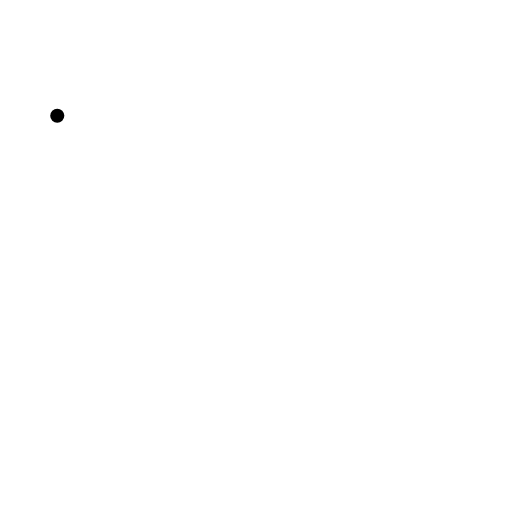
t = 0.00 s
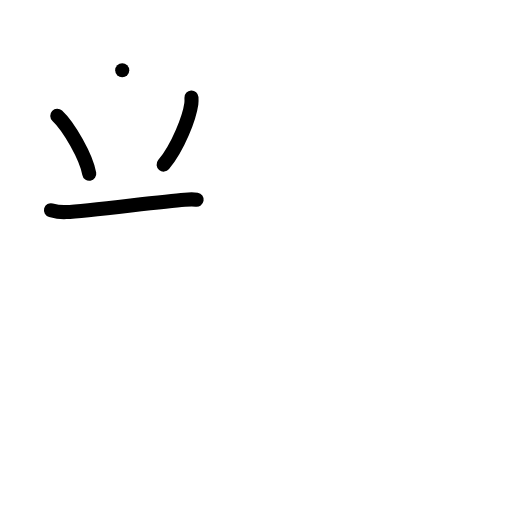
t = 3.00 s
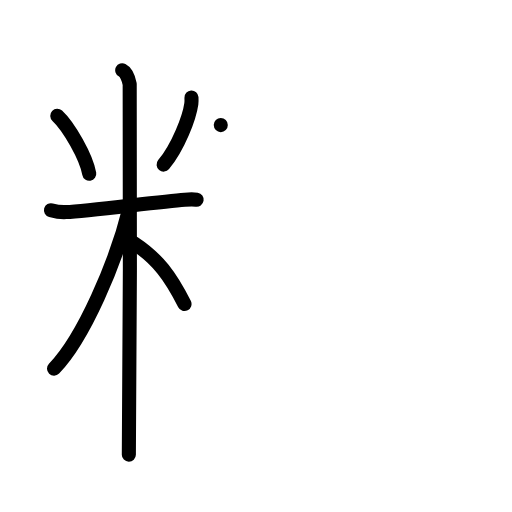
t = 6.00 s
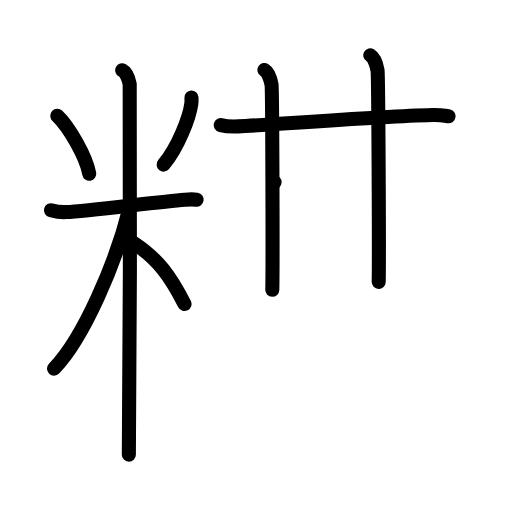
t = 9.00 s
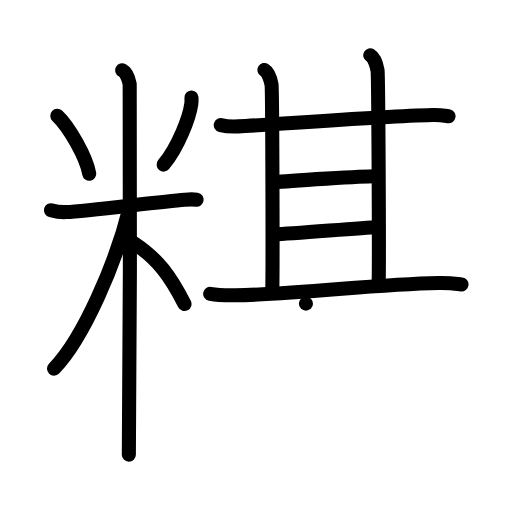
t = 12.00 s
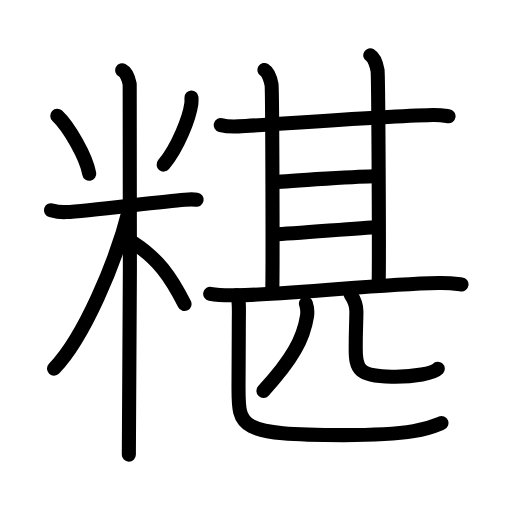
t = 15.00 s

The animated SVG that drew these frames (rendered in a browser with its animation timeline set to each time). Animation: 45 SMIL elements (animate=45); one cycle of 15.00 s.

<?xml version="1.0" encoding="UTF-8"?>
<!--
AniKanjiVG is licensed by CC-BY-SA Paul C. Sommerhoff (https://bitbucket.org/sommerhoff/anikanjivg).
AniKanjiVG uses KanjiVG which is licensed by CC-BY-SA Ulrich Apel (http://kanjivg.tagaini.net).
See also http://creativecommons.org/licenses/by-sa/3.0/
-->
<svg xmlns:kvg='http://kanjivg.tagaini.net' xmlns='http://www.w3.org/2000/svg' width='109' height='109' viewBox='0 0 109 109' style='fill:none;stroke:#000000;stroke-width:3;stroke-linecap:round;stroke-linejoin:round;' id="kvg:kanji_07cc2"><g id="kvg:07cc2" kvg:element="糂"><g id="kvg:07cc2-g1" kvg:element="米" kvg:variant="true" kvg:position="left" kvg:radical="general"><path id="kvg:07cc2-s1" kvg:type="㇔" d="M12.19,24.64c2.47,2.3,6.19,8.79,6.81,12.36"><animate attributeName="d" begin="0.0s" dur="1.0s" from="M12.19,24.64C12.19,24.64,12.19,24.64,12.19,24.64" to="M12.19,24.64c2.47,2.3,6.19,8.79,6.81,12.36" />
</path>
<path id="kvg:07cc2-s2" kvg:type="㇒" d="M40.76,20.75c0.02,0.34,0.03,0.87-0.03,1.35c-0.4,2.85-2.73,9.11-5.9,12.94"><animate attributeName="d" begin="1.0s" dur="0.5s" from="M40.76,20.75C40.76,20.75,40.76,20.75,40.76,20.75" to="M40.76,20.75c0.02,0.34,0.03,0.87-0.03,1.35" />
<animate attributeName="d" begin="1.5s" dur="0.5s" from="M40.76,20.75c0.02,0.34,0.03,0.87-0.03,1.35c0,0,0,0,0,0,0" to="M40.76,20.75c0.02,0.34,0.03,0.87-0.03,1.35c-0.4,2.85-2.73,9.11-5.9,12.94" />
<animate attributeName="d" begin="0s" dur="1.0s" from="M-100,-100" to="M-100,-100" />
</path>
<path id="kvg:07cc2-s3" kvg:type="㇐" d="M10.85,44.75c0.51,0.14,1.87,0.48,3.22,0.4c4.85-0.27,19.77-2.21,25.25-2.64c1.35-0.11,1.69-0.14,2.54,0"><animate attributeName="d" begin="2.0s" dur="0.3333333333333333s" from="M10.85,44.75C10.85,44.75,10.85,44.75,10.85,44.75" to="M10.85,44.75c0.51,0.14,1.87,0.48,3.22,0.4" />
<animate attributeName="d" begin="2.3333333333333335s" dur="0.3333333333333333s" from="M10.85,44.75c0.51,0.14,1.87,0.48,3.22,0.4c0,0,0,0,0,0,0" to="M10.85,44.75c0.51,0.14,1.87,0.48,3.22,0.4c4.85-0.27,19.77-2.21,25.25-2.64" />
<animate attributeName="d" begin="2.6666666666666665s" dur="0.3333333333333333s" from="M10.85,44.75c0.51,0.14,1.87,0.48,3.22,0.4c4.85-0.27,19.77-2.21,25.25-2.64c0,0,0,0,0,0,0" to="M10.85,44.75c0.51,0.14,1.87,0.48,3.22,0.4c4.85-0.27,19.77-2.21,25.25-2.64c1.35-0.11,1.69-0.14,2.54,0" />
<animate attributeName="d" begin="0s" dur="2.0s" from="M-100,-100" to="M-100,-100" />
</path>
<path id="kvg:07cc2-s4" kvg:type="㇑" d="M26.02,14.96c0.88,0.45,1.41,2.03,1.59,2.94s0,73.24-0.18,78.89"><animate attributeName="d" begin="3.0s" dur="1.0s" from="M26.02,14.96C26.02,14.96,26.02,14.96,26.02,14.96" to="M26.02,14.96c0.88,0.45,1.41,2.03,1.59,2.94s0,73.24-0.18,78.89" />
<animate attributeName="d" begin="0s" dur="3.0s" from="M-100,-100" to="M-100,-100" />
</path>
<path id="kvg:07cc2-s5" kvg:type="㇒" d="M27.52,44.46C24.7,55.88,17.84,71.91,11.5,78.5"><animate attributeName="d" begin="4.0s" dur="1.0s" from="M27.52,44.46C27.52,44.46,27.52,44.46,27.52,44.46" to="M27.52,44.46C24.7,55.88,17.84,71.91,11.5,78.5" />
<animate attributeName="d" begin="0s" dur="4.0s" from="M-100,-100" to="M-100,-100" />
</path>
<path id="kvg:07cc2-s6" kvg:type="㇔/㇏" d="M28.5,51.75c5.12,3.38,7.75,7,10.78,12.96"><animate attributeName="d" begin="5.0s" dur="1.0s" from="M28.5,51.75C28.5,51.75,28.5,51.75,28.5,51.75" to="M28.5,51.75c5.12,3.38,7.75,7,10.78,12.96" />
<animate attributeName="d" begin="0s" dur="5.0s" from="M-100,-100" to="M-100,-100" />
</path>
</g>
<g id="kvg:07cc2-g2" kvg:element="甚" kvg:position="right"><g id="kvg:07cc2-g3" kvg:element="甘" kvg:position="top"><g id="kvg:07cc2-g4" kvg:element="廿" kvg:part="1"><g id="kvg:07cc2-g5" kvg:element="十"><path id="kvg:07cc2-s7" kvg:type="㇐" d="M47,26.63c0.98,0.25,2.77,0.33,3.75,0.28c7.2-0.33,28.86-2.08,41.32-2.42c1.63-0.05,2.61,0.15,3.42,0.27"><animate attributeName="d" begin="6.0s" dur="0.3333333333333333s" from="M47,26.63C47,26.63,47,26.63,47,26.63" to="M47,26.63c0.98,0.25,2.77,0.33,3.75,0.28" />
<animate attributeName="d" begin="6.333333333333333s" dur="0.3333333333333333s" from="M47,26.63c0.98,0.25,2.77,0.33,3.75,0.28c0,0,0,0,0,0,0" to="M47,26.63c0.98,0.25,2.77,0.33,3.75,0.28c7.2-0.33,28.86-2.08,41.32-2.42" />
<animate attributeName="d" begin="6.666666666666667s" dur="0.3333333333333333s" from="M47,26.63c0.98,0.25,2.77,0.33,3.75,0.28c7.2-0.33,28.86-2.08,41.32-2.42c0,0,0,0,0,0,0" to="M47,26.63c0.98,0.25,2.77,0.33,3.75,0.28c7.2-0.33,28.86-2.08,41.32-2.42c1.63-0.05,2.61,0.15,3.42,0.27" />
<animate attributeName="d" begin="0s" dur="6.0s" from="M-100,-100" to="M-100,-100" />
</path>
<path id="kvg:07cc2-s8" kvg:type="㇑" d="M56.3,14.89c0.83,0.5,1.34,2.17,1.51,3.13c0.17,0.96,0.28,38.78,0.16,43.68"><animate attributeName="d" begin="7.0s" dur="0.5s" from="M56.3,14.89C56.3,14.89,56.3,14.89,56.3,14.89" to="M56.3,14.89c0.83,0.5,1.34,2.17,1.51,3.13" />
<animate attributeName="d" begin="7.5s" dur="0.5s" from="M56.3,14.89c0.83,0.5,1.34,2.17,1.51,3.13c0,0,0,0,0,0,0" to="M56.3,14.89c0.83,0.5,1.34,2.17,1.51,3.13c0.17,0.96,0.28,38.78,0.16,43.68" />
<animate attributeName="d" begin="0s" dur="7.0s" from="M-100,-100" to="M-100,-100" />
</path>
</g>
<path id="kvg:07cc2-s9" kvg:type="㇑" d="M78.83,11.77c0.86,0.51,1.38,2.24,1.55,3.23c0.17,0.98,0.36,40.1,0.24,45"><animate attributeName="d" begin="8.0s" dur="0.5s" from="M78.83,11.77C78.83,11.77,78.83,11.77,78.83,11.77" to="M78.83,11.77c0.86,0.51,1.38,2.24,1.55,3.23" />
<animate attributeName="d" begin="8.5s" dur="0.5s" from="M78.83,11.77c0.86,0.51,1.38,2.24,1.55,3.23c0,0,0,0,0,0,0" to="M78.83,11.77c0.86,0.51,1.38,2.24,1.55,3.23c0.17,0.98,0.36,40.1,0.24,45" />
<animate attributeName="d" begin="0s" dur="8.0s" from="M-100,-100" to="M-100,-100" />
</path>
</g>
<path id="kvg:07cc2-s10" kvg:type="㇐" d="M58.45,38.82c2.68-0.32,19.67-1.35,21.56-1.3"><animate attributeName="d" begin="9.0s" dur="1.0s" from="M58.45,38.82C58.45,38.82,58.45,38.82,58.45,38.82" to="M58.45,38.82c2.68-0.32,19.67-1.35,21.56-1.3" />
<animate attributeName="d" begin="0s" dur="9.0s" from="M-100,-100" to="M-100,-100" />
</path>
<g id="kvg:07cc2-g6" kvg:element="廿" kvg:part="2"><path id="kvg:07cc2-s11" kvg:type="㇐" d="M58.48,49.88c4.09-0.09,18.12-1.41,21.9-1.51"><animate attributeName="d" begin="10.0s" dur="1.0s" from="M58.48,49.88C58.48,49.88,58.48,49.88,58.48,49.88" to="M58.48,49.88c4.09-0.09,18.12-1.41,21.9-1.51" />
<animate attributeName="d" begin="0s" dur="10.0s" from="M-100,-100" to="M-100,-100" />
</path>
</g>
</g>
<g id="kvg:07cc2-g7" kvg:element="匹" kvg:position="bottom"><g id="kvg:07cc2-g8" kvg:element="匚" kvg:part="1"><path id="kvg:07cc2-s12" kvg:type="㇐" d="M44.75,62.55c1.38,0.26,3.92,0.33,5.3,0.31c14.39-0.24,29.29-2.35,43.36-2.61c2.3-0.04,3.69,0.16,4.84,0.3"><animate attributeName="d" begin="11.0s" dur="0.3333333333333333s" from="M44.75,62.55C44.75,62.55,44.75,62.55,44.75,62.55" to="M44.75,62.55c1.38,0.26,3.92,0.33,5.3,0.31" />
<animate attributeName="d" begin="11.333333333333334s" dur="0.3333333333333333s" from="M44.75,62.55c1.38,0.26,3.92,0.33,5.3,0.31c0,0,0,0,0,0,0" to="M44.75,62.55c1.38,0.26,3.92,0.33,5.3,0.31c14.39-0.24,29.29-2.35,43.36-2.61" />
<animate attributeName="d" begin="11.666666666666666s" dur="0.3333333333333333s" from="M44.75,62.55c1.38,0.26,3.92,0.33,5.3,0.31c14.39-0.24,29.29-2.35,43.36-2.61c0,0,0,0,0,0,0" to="M44.75,62.55c1.38,0.26,3.92,0.33,5.3,0.31c14.39-0.24,29.29-2.35,43.36-2.61c2.3-0.04,3.69,0.16,4.84,0.3" />
<animate attributeName="d" begin="0s" dur="11.0s" from="M-100,-100" to="M-100,-100" />
</path>
</g>
<g id="kvg:07cc2-g9" kvg:element="儿"><g id="kvg:07cc2-g10" kvg:element="八" kvg:variant="true"><g id="kvg:07cc2-g11" kvg:element="丿" kvg:position="left"><path id="kvg:07cc2-s13" kvg:type="㇒" d="M65.13,64.64c0.37,1.11,0.32,2.06,0.23,2.65c-0.73,4.78-3.11,9.21-9.28,15.92"><animate attributeName="d" begin="12.0s" dur="0.5s" from="M65.13,64.64C65.13,64.64,65.13,64.64,65.13,64.64" to="M65.13,64.64c0.37,1.11,0.32,2.06,0.23,2.65" />
<animate attributeName="d" begin="12.5s" dur="0.5s" from="M65.13,64.64c0.37,1.11,0.32,2.06,0.23,2.65c0,0,0,0,0,0,0" to="M65.13,64.64c0.37,1.11,0.32,2.06,0.23,2.65c-0.73,4.78-3.11,9.21-9.28,15.92" />
<animate attributeName="d" begin="0s" dur="12.0s" from="M-100,-100" to="M-100,-100" />
</path>
</g>
<g id="kvg:07cc2-g12" kvg:position="right"><path id="kvg:07cc2-s14" kvg:type="㇟" d="M74.65,62.68c0.66,0.96,1.22,2.1,1.22,3.56c0.01,2.11-0.15,3.94-0.14,7.66c-0.08,4.84,0.72,6.16,7.63,6.3c4.87,0.12,9.02-0.82,9.84-1.7"><animate attributeName="d" begin="13.0s" dur="0.25s" from="M74.65,62.68C74.65,62.68,74.65,62.68,74.65,62.68" to="M74.65,62.68c0.66,0.96,1.22,2.1,1.22,3.56" />
<animate attributeName="d" begin="13.25s" dur="0.25s" from="M74.65,62.68c0.66,0.96,1.22,2.1,1.22,3.56c0,0,0,0,0,0,0" to="M74.65,62.68c0.66,0.96,1.22,2.1,1.22,3.56c0.01,2.11-0.15,3.94-0.14,7.66" />
<animate attributeName="d" begin="13.5s" dur="0.25s" from="M74.65,62.68c0.66,0.96,1.22,2.1,1.22,3.56c0.01,2.11-0.15,3.94-0.14,7.66c0,0,0,0,0,0,0" to="M74.65,62.68c0.66,0.96,1.22,2.1,1.22,3.56c0.01,2.11-0.15,3.94-0.14,7.66c-0.08,4.84,0.72,6.16,7.63,6.3" />
<animate attributeName="d" begin="13.75s" dur="0.25s" from="M74.65,62.68c0.66,0.96,1.22,2.1,1.22,3.56c0.01,2.11-0.15,3.94-0.14,7.66c-0.08,4.84,0.72,6.16,7.63,6.3c0,0,0,0,0,0,0" to="M74.65,62.68c0.66,0.96,1.22,2.1,1.22,3.56c0.01,2.11-0.15,3.94-0.14,7.66c-0.08,4.84,0.72,6.16,7.63,6.3c4.87,0.12,9.02-0.82,9.84-1.7" />
<animate attributeName="d" begin="0s" dur="13.0s" from="M-100,-100" to="M-100,-100" />
</path>
</g>
</g>
</g>
<g id="kvg:07cc2-g13" kvg:element="匚" kvg:part="2"><path id="kvg:07cc2-s15" kvg:type="㇗" d="M50.37,62.86c0.67,0.92,0.47,2.97,0.47,6.22c0,3.07-0.06,4.52-0.06,13.2c0,8.68-0.28,10.35,22.37,10.35c15.1,0,18.32-1.51,20.83-2.56"><animate attributeName="d" begin="14.0s" dur="0.25s" from="M50.37,62.86C50.37,62.86,50.37,62.86,50.37,62.86" to="M50.37,62.86c0.67,0.92,0.47,2.97,0.47,6.22" />
<animate attributeName="d" begin="14.25s" dur="0.25s" from="M50.37,62.86c0.67,0.92,0.47,2.97,0.47,6.22c0,0,0,0,0,0,0" to="M50.37,62.86c0.67,0.92,0.47,2.97,0.47,6.22c0,3.07-0.06,4.52-0.06,13.2" />
<animate attributeName="d" begin="14.5s" dur="0.25s" from="M50.37,62.86c0.67,0.92,0.47,2.97,0.47,6.22c0,3.07-0.06,4.52-0.06,13.2c0,0,0,0,0,0,0" to="M50.37,62.86c0.67,0.92,0.47,2.97,0.47,6.22c0,3.07-0.06,4.52-0.06,13.2c0,8.68-0.28,10.35,22.37,10.35" />
<animate attributeName="d" begin="14.75s" dur="0.25s" from="M50.37,62.86c0.67,0.92,0.47,2.97,0.47,6.22c0,3.07-0.06,4.52-0.06,13.2c0,8.68-0.28,10.35,22.37,10.35c0,0,0,0,0,0,0" to="M50.37,62.86c0.67,0.92,0.47,2.97,0.47,6.22c0,3.07-0.06,4.52-0.06,13.2c0,8.68-0.28,10.35,22.37,10.35c15.1,0,18.32-1.51,20.83-2.56" />
<animate attributeName="d" begin="0s" dur="14.0s" from="M-100,-100" to="M-100,-100" />
</path>
</g>
</g>
</g>
</g>
</svg>
